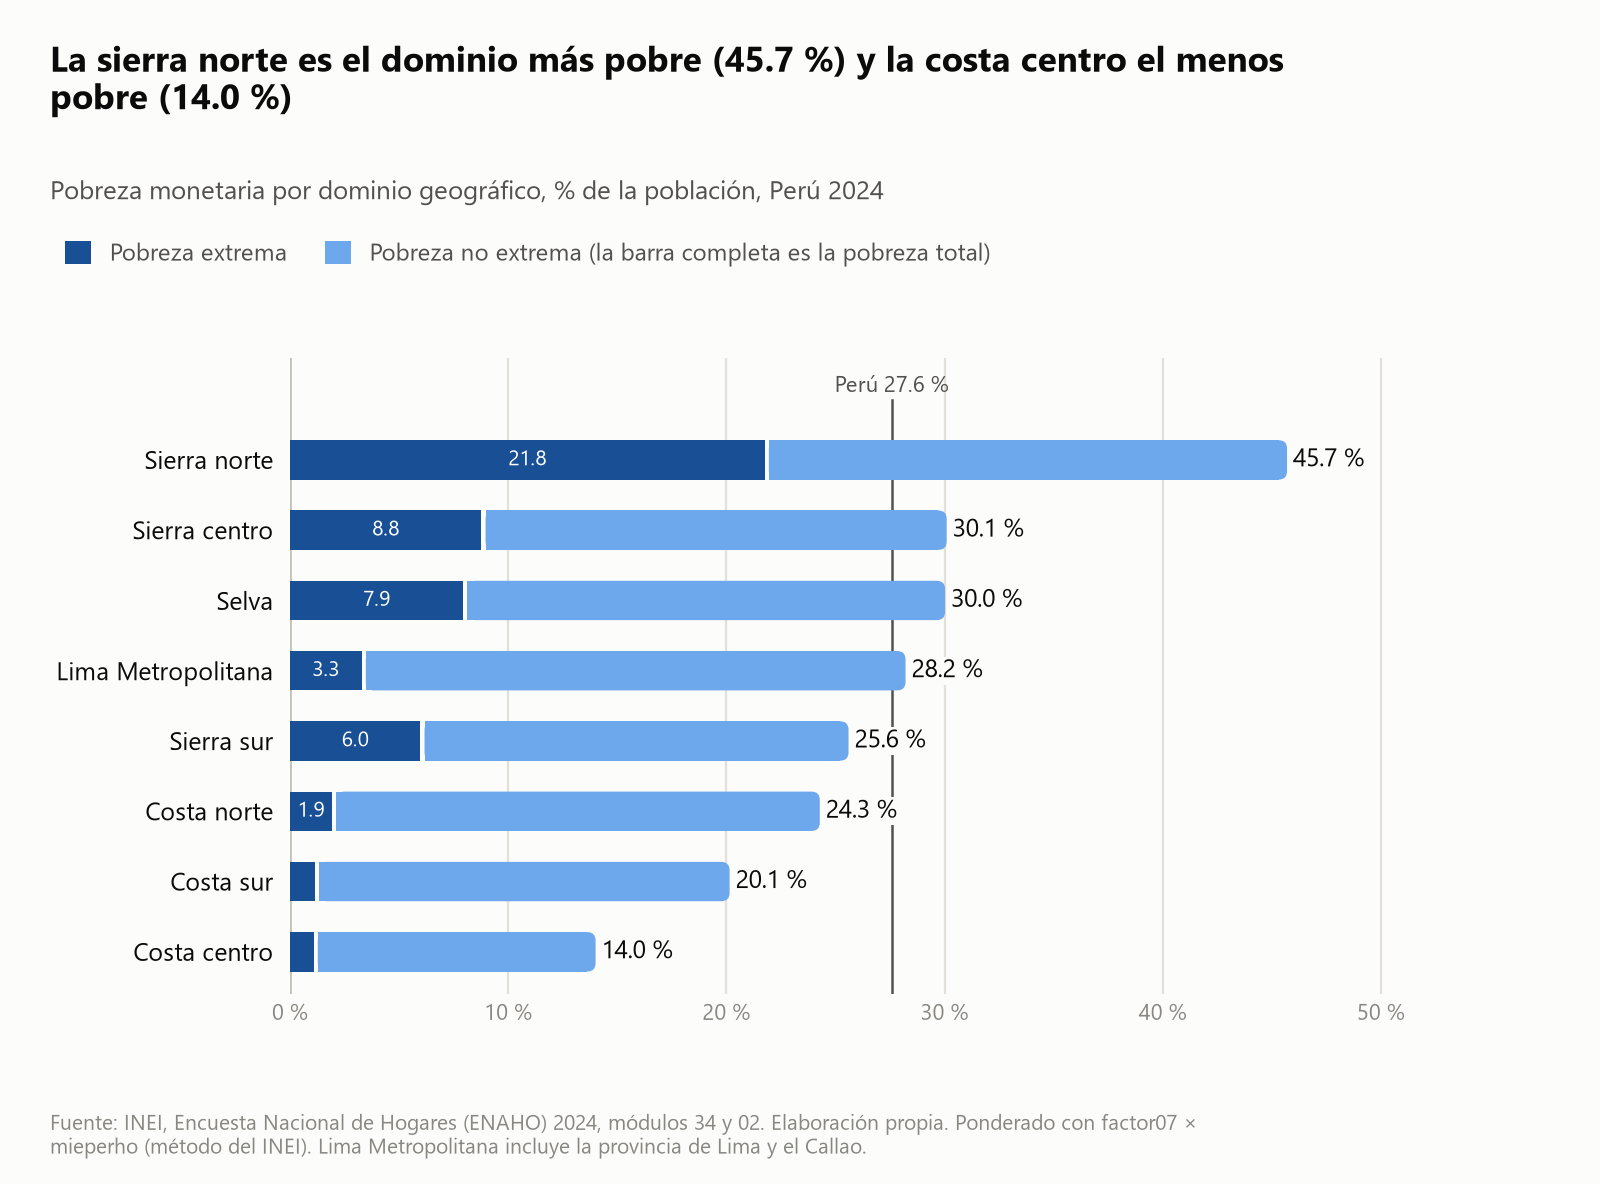

The table this chart was drawn from, first rows:
categoria, pobreza_pct, pobreza_extrema_pct, poblacion, n_muestra
Sierra norte, 45.7, 21.76, 1899899, 2015
Sierra centro, 30.1, 8.77, 4057363, 5531
Selva, 30.02, 7.94, 4360929, 7211
Lima Metropolitana, 28.21, 3.28, 11431707, 4090
Sierra sur, 25.6, 5.98, 4616008, 4523
Costa norte, 24.28, 1.92, 5104587, 4751
Costa sur, 20.15, 1.14, 705004, 2283
Costa centro, 14.01, 1.08, 2307204, 3287
